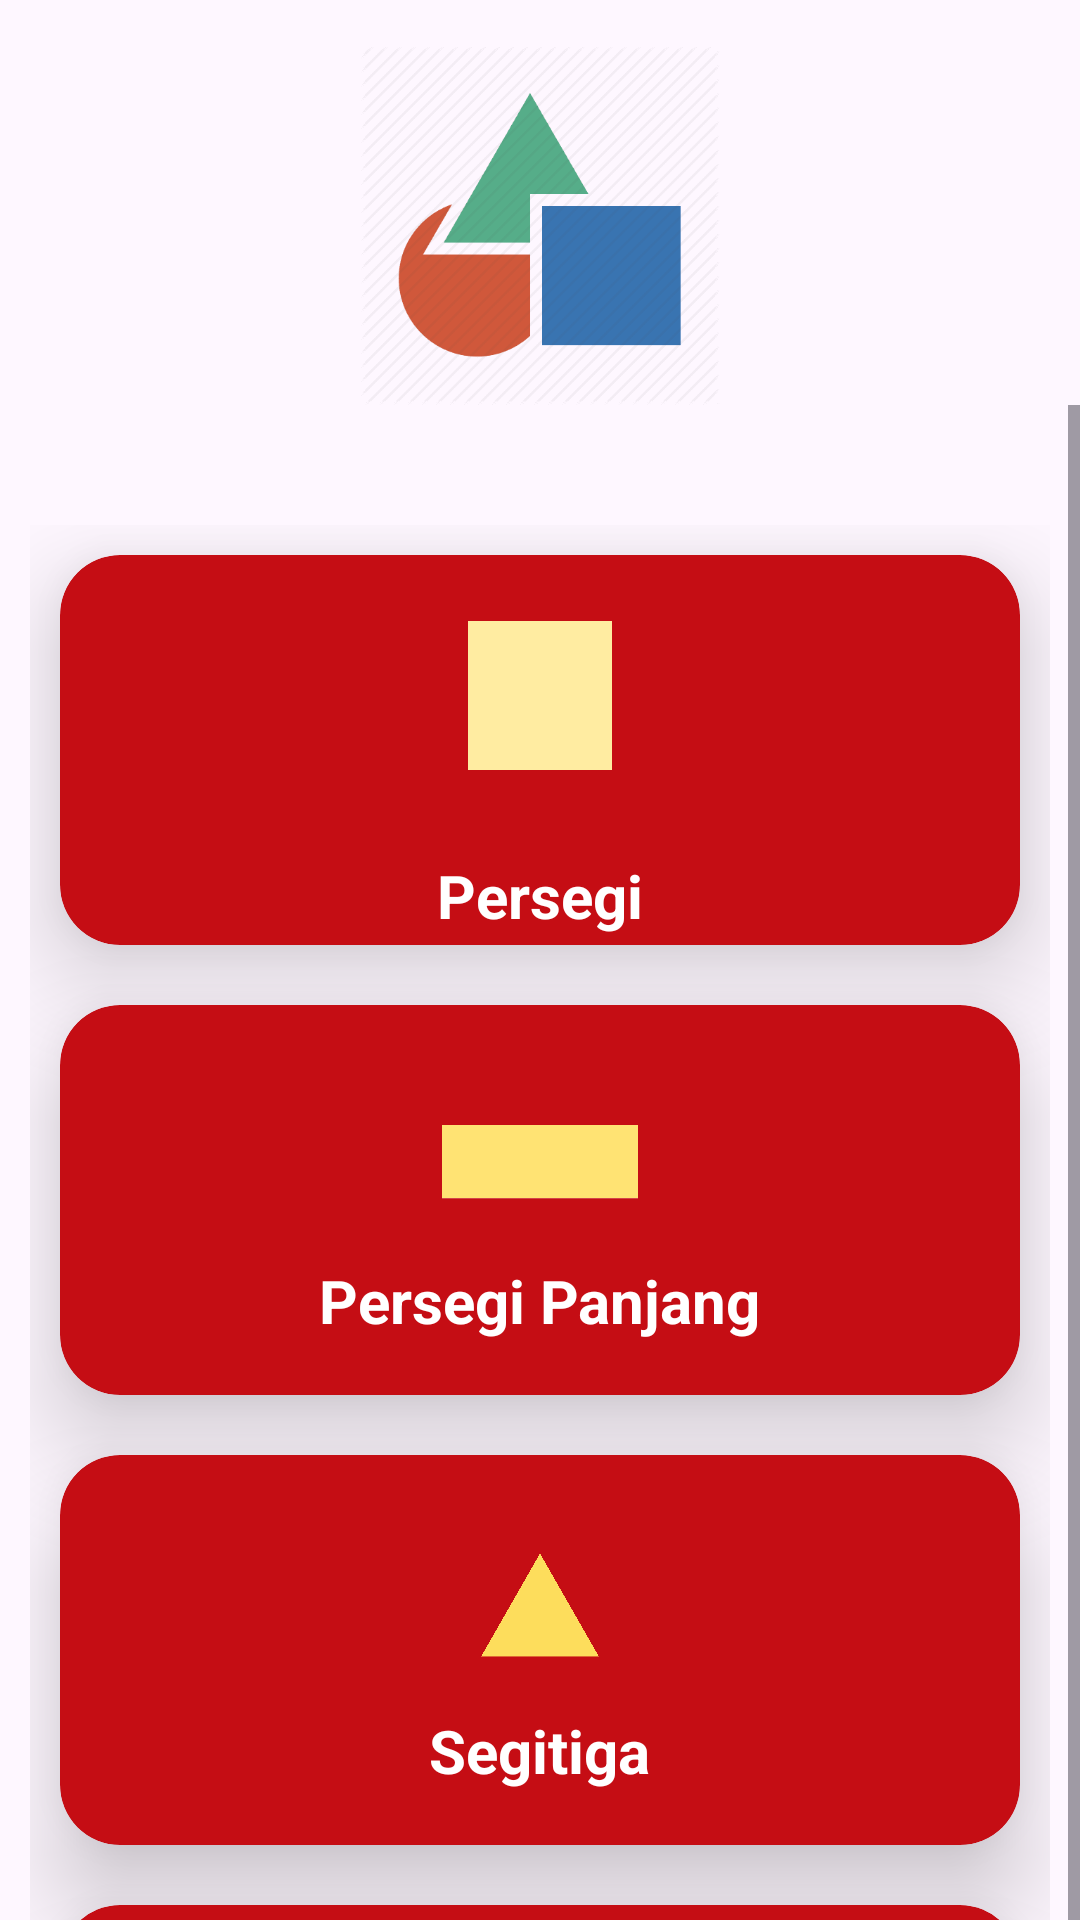

Write the Android layout XML for this screen, with the resource values it uses.
<!-- AndroidManifest.xml: application theme Theme.TugasBangunDatarRuang -->
<!-- res/layout/fragment_bangundatar.xml -->
<?xml version="1.0" encoding="utf-8"?>
<androidx.constraintlayout.widget.ConstraintLayout
    xmlns:android="http://schemas.android.com/apk/res/android"
    xmlns:app="http://schemas.android.com/apk/res-auto"
    xmlns:tools="http://schemas.android.com/tools"
    android:layout_width="match_parent"
    android:layout_height="match_parent"
    tools:context=".MainActivity">


    <androidx.constraintlayout.widget.ConstraintLayout
        android:id="@+id/constraintLayout"
        android:layout_width="match_parent"
        android:layout_height="wrap_content"
        android:layout_marginTop="20dp">

        <ImageView
            android:layout_width="match_parent"
            android:layout_height="match_parent"
            android:background="@drawable/bgmtk"/>


        <ImageView
            android:id="@+id/Image"
            android:layout_width="match_parent"
            android:layout_height="120dp"
            android:src="@drawable/logobangundatar"
            android:layout_margin="15dp"
            android:layout_marginEnd="16dp"
            app:layout_constraintTop_toTopOf="parent"
            app:layout_constraintEnd_toEndOf="parent" />

        
        <ScrollView
            android:layout_width="match_parent"
            android:layout_height="wrap_content"
            app:layout_constraintTop_toBottomOf="@id/Image">

            <LinearLayout
                android:id="@+id/background"
                android:layout_width="match_parent"
                android:layout_height="wrap_content"
                android:orientation="vertical"
                android:layout_marginTop="30dp"
                android:padding="10dp">

                <androidx.cardview.widget.CardView
                    android:id="@+id/cardPersegi"
                    android:layout_width="match_parent"
                    android:layout_height="wrap_content"
                    android:layout_margin="10dp"
                    android:backgroundTint="#C50D14"
                    app:cardElevation="20dp"
                    app:cardCornerRadius="20dp">

                    <RelativeLayout
                        android:layout_width="match_parent"
                        android:layout_height="130dp">

                        <TextView
                            android:layout_width="wrap_content"
                            android:layout_height="wrap_content"
                            android:text="Persegi"
                            android:textSize="20sp"
                            android:textStyle="bold"
                            android:textColor="#FFFFFF"
                            android:layout_centerHorizontal="true"
                            android:layout_below="@id/ImgPersegi"/>

                        <ImageView
                            android:id="@+id/ImgPersegi"
                            android:layout_width="70dp"
                            android:layout_height="70dp"
                            android:layout_centerHorizontal="true"
                            android:layout_marginStart="15dp"
                            android:layout_marginTop="15dp"
                            android:layout_marginEnd="15dp"
                            android:layout_marginBottom="15dp"
                            android:src="@drawable/persegi" />
                    </RelativeLayout>
                </androidx.cardview.widget.CardView>

                <androidx.cardview.widget.CardView
                    android:id="@+id/cardPersegiPanjang"
                    android:layout_width="match_parent"
                    android:layout_height="wrap_content"
                    android:layout_margin="10dp"
                    android:backgroundTint="#C50D14"
                    app:cardElevation="20dp"
                    app:cardCornerRadius="20dp">

                    <RelativeLayout
                        android:layout_width="match_parent"
                        android:layout_height="130dp">

                        <TextView
                            android:layout_width="wrap_content"
                            android:layout_height="wrap_content"
                            android:layout_below="@+id/ImgPersegiPanjang"
                            android:layout_centerHorizontal="true"
                            android:text="Persegi Panjang"
                            android:textColor="@color/white"
                            android:textSize="20dp"
                            android:textStyle="bold" />

                        <ImageView
                            android:id="@+id/ImgPersegiPanjang"
                            android:layout_width="70dp"
                            android:layout_height="70dp"
                            android:src="@drawable/persgipanjang"
                            android:layout_marginTop="15dp"
                            android:layout_centerHorizontal="true"/>
                    </RelativeLayout>
                </androidx.cardview.widget.CardView>

                <androidx.cardview.widget.CardView
                    android:id="@+id/cardSegitiga"
                    android:layout_width="match_parent"
                    android:layout_height="wrap_content"
                    android:layout_margin="10dp"
                    android:backgroundTint="#C50D14"
                    app:cardElevation="20dp"
                    app:cardCornerRadius="20dp">

                    <RelativeLayout
                        android:layout_width="match_parent"
                        android:layout_height="130dp">

                        <TextView
                            android:layout_width="wrap_content"
                            android:layout_height="wrap_content"
                            android:text="Segitiga"
                            android:textSize="20sp"
                            android:textStyle="bold"
                            android:textColor="@color/white"
                            android:layout_centerHorizontal="true"
                            android:layout_below="@+id/ImgSegitiga"/>

                        <ImageView
                            android:id="@+id/ImgSegitiga"
                            android:layout_width="70dp"
                            android:layout_height="70dp"
                            android:src="@drawable/segitiga"
                            android:layout_marginTop="15dp"
                            android:layout_centerHorizontal="true"/>
                    </RelativeLayout>
                </androidx.cardview.widget.CardView>

                <androidx.cardview.widget.CardView
                    android:id="@+id/cardLingkaran"
                    android:layout_width="match_parent"
                    android:layout_height="wrap_content"
                    android:layout_margin="10dp"
                    app:cardElevation="20dp"
                    android:backgroundTint="#C50D14"
                    app:cardCornerRadius="20dp">

                    <RelativeLayout
                        android:layout_width="match_parent"
                        android:layout_height="130dp">

                        <TextView
                            android:layout_width="wrap_content"
                            android:layout_height="wrap_content"
                            android:text="Lingkaran"
                            android:textSize="20sp"
                            android:textStyle="bold"
                            android:textColor="@color/white"
                            android:layout_centerHorizontal="true"
                            android:layout_below="@+id/ImgLingkaran"/>

                        <ImageView
                            android:id="@+id/ImgLingkaran"
                            android:layout_width="70dp"
                            android:layout_height="70dp"
                            android:src="@drawable/lingkaran"
                            android:layout_marginTop="15dp"
                            android:layout_centerHorizontal="true"/>
                    </RelativeLayout>
                </androidx.cardview.widget.CardView>

            </LinearLayout>
        </ScrollView>
    </androidx.constraintlayout.widget.ConstraintLayout>
</androidx.constraintlayout.widget.ConstraintLayout>
<!-- resources referenced by this layout -->
<resources>
  <!-- drawable lingkaran: png bitmap (drawable, 48446 bytes) -->
  <!-- drawable logobangundatar: png bitmap (drawable, 3885 bytes) -->
  <!-- drawable persegi: png bitmap (drawable, 25885 bytes) -->
  <!-- drawable persgipanjang: png bitmap (drawable, 16825 bytes) -->
  <!-- drawable segitiga: png bitmap (drawable, 43611 bytes) -->
  <style name="Theme.TugasBangunDatarRuang" parent="Base.Theme.TugasBangunDatarRuang" />
  <style name="Base.Theme.TugasBangunDatarRuang" parent="Theme.Material3.DayNight.NoActionBar">
          
          
      </style>
  <!-- not gathered from this repository: default colours our renderer supplied (Android Studio template values) -->
  <color name="white">#FFFFFFFF</color>
</resources>
